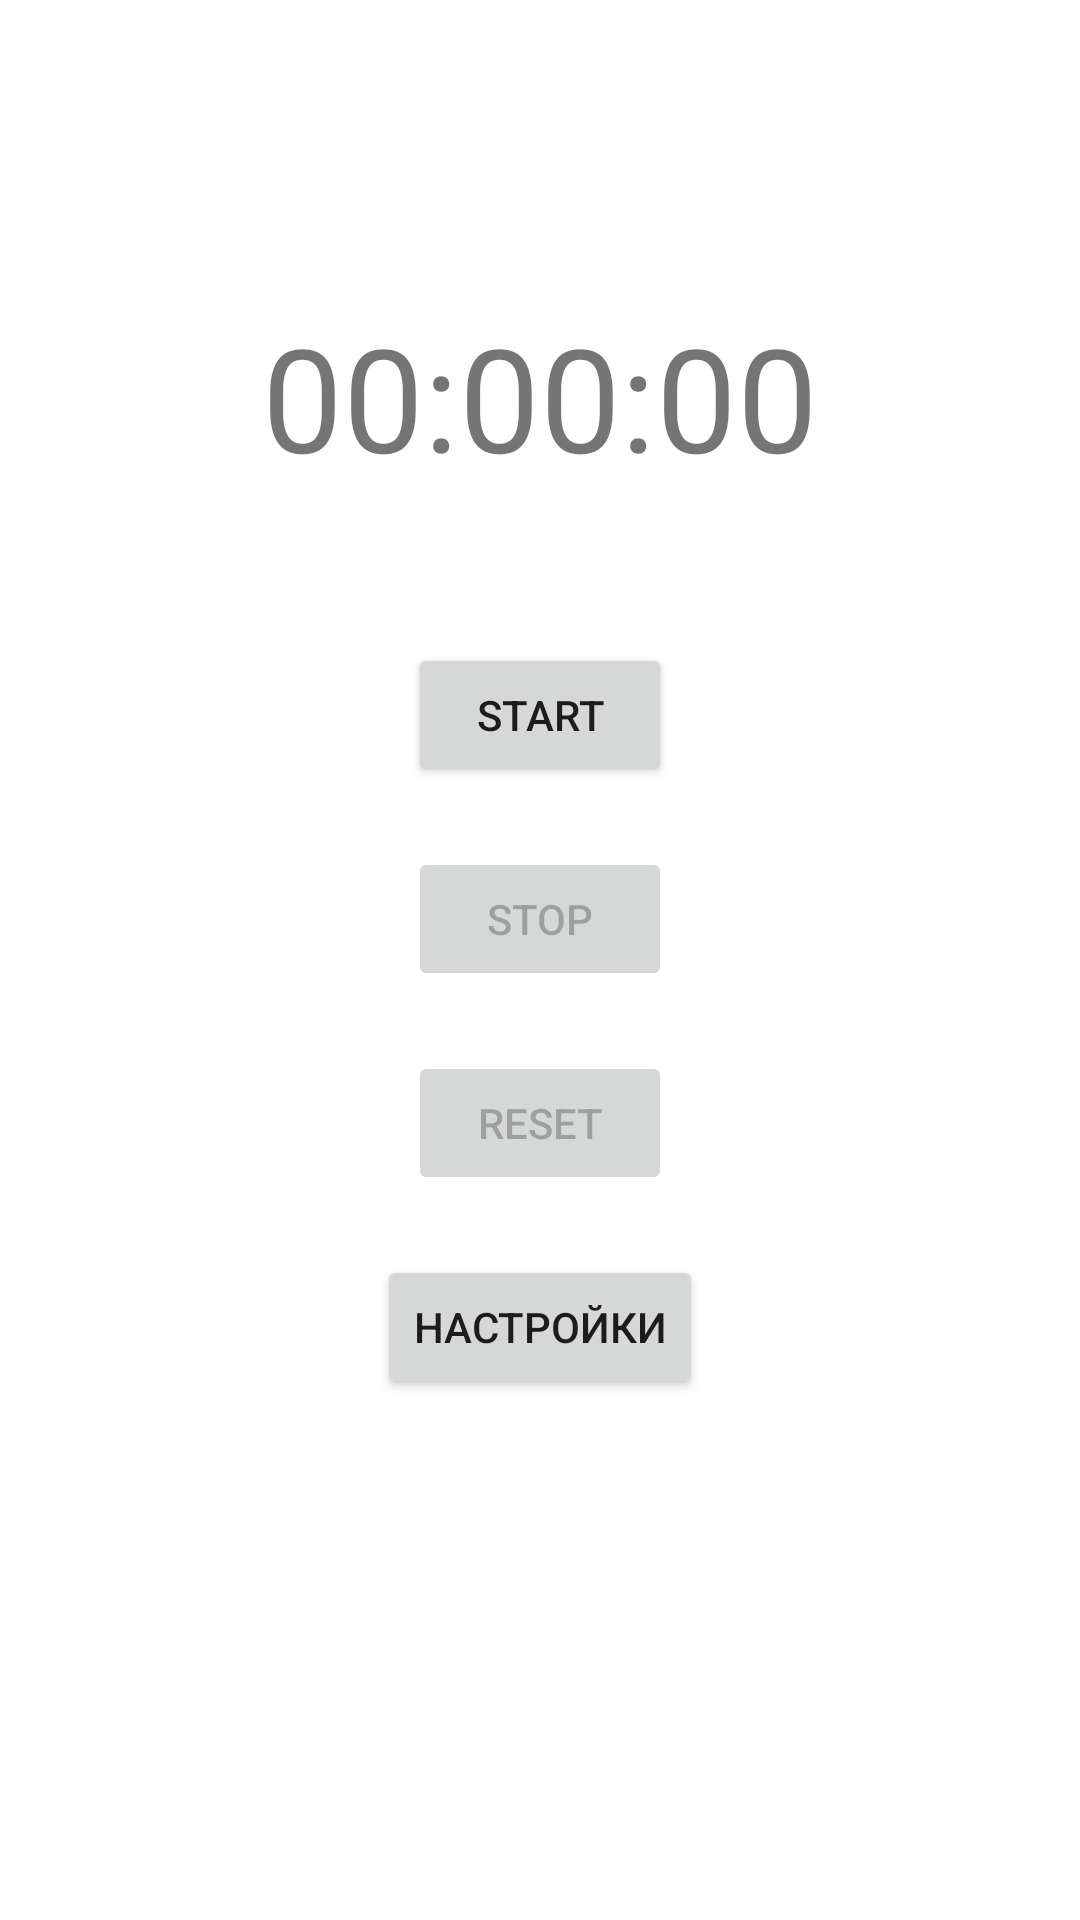

Reconstruct the res/layout file that produces this screen, plus the resources it refers to.
<!-- AndroidManifest.xml: application theme Theme.StopwatchApp -->
<!-- res/layout/activity_main.xml -->
<?xml version="1.0" encoding="utf-8"?>
<RelativeLayout xmlns:android="http://schemas.android.com/apk/res/android"
    xmlns:tools="http://schemas.android.com/tools"
    android:layout_width="match_parent"
    android:layout_height="match_parent"
    tools:context=".MainActivity3">

    <TextView
        android:id="@+id/tvTimer"
        android:layout_width="wrap_content"
        android:layout_height="wrap_content"
        android:text="00:00:00"
        android:textSize="48sp"
        android:layout_centerHorizontal="true"
        android:layout_marginTop="100dp" />

    <Button
        android:id="@+id/btnStart"
        android:layout_width="wrap_content"
        android:layout_height="wrap_content"
        android:text="Start"
        android:layout_below="@id/tvTimer"
        android:layout_centerHorizontal="true"
        android:layout_marginTop="50dp" />

    <Button
        android:id="@+id/btnStop"
        android:layout_width="wrap_content"
        android:layout_height="wrap_content"
        android:text="Stop"
        android:layout_below="@id/btnStart"
        android:layout_centerHorizontal="true"
        android:layout_marginTop="20dp"
        android:enabled="false" />

    <Button
        android:id="@+id/btnReset"
        android:layout_width="wrap_content"
        android:layout_height="wrap_content"
        android:text="Reset"
        android:layout_below="@id/btnStop"
        android:layout_centerHorizontal="true"
        android:layout_marginTop="20dp"
        android:enabled="false" />

    <Button
        android:id="@+id/btnSettings"
        android:layout_width="wrap_content"
        android:layout_height="wrap_content"
        android:text="Настройки"
        android:layout_below="@id/btnReset"
        android:layout_centerHorizontal="true"
        android:layout_marginTop="20dp" />

</RelativeLayout>
<!-- resources referenced by this layout -->
<resources>
  <style name="Theme.StopwatchApp" parent="Theme.MaterialComponents.DayNight.DarkActionBar">
          
          <item name="colorPrimary">@color/purple_500</item>
          <item name="colorPrimaryVariant">@color/purple_700</item>
          <item name="colorOnPrimary">@color/white</item>
          
          <item name="colorSecondary">@color/teal_200</item>
          <item name="colorSecondaryVariant">@color/teal_700</item>
          <item name="colorOnSecondary">@color/black</item>
          
          <item name="android:statusBarColor">?attr/colorPrimaryVariant</item>
          
      </style>
  <!-- not gathered from this repository: default colours our renderer supplied (Android Studio template values) -->
  <color name="purple_500">#FF6200EE</color>
  <color name="purple_700">#FF3700B3</color>
  <color name="teal_200">#FF03DAC5</color>
  <color name="teal_700">#FF018786</color>
  <color name="black">#FF000000</color>
  <color name="white">#FFFFFFFF</color>
</resources>
